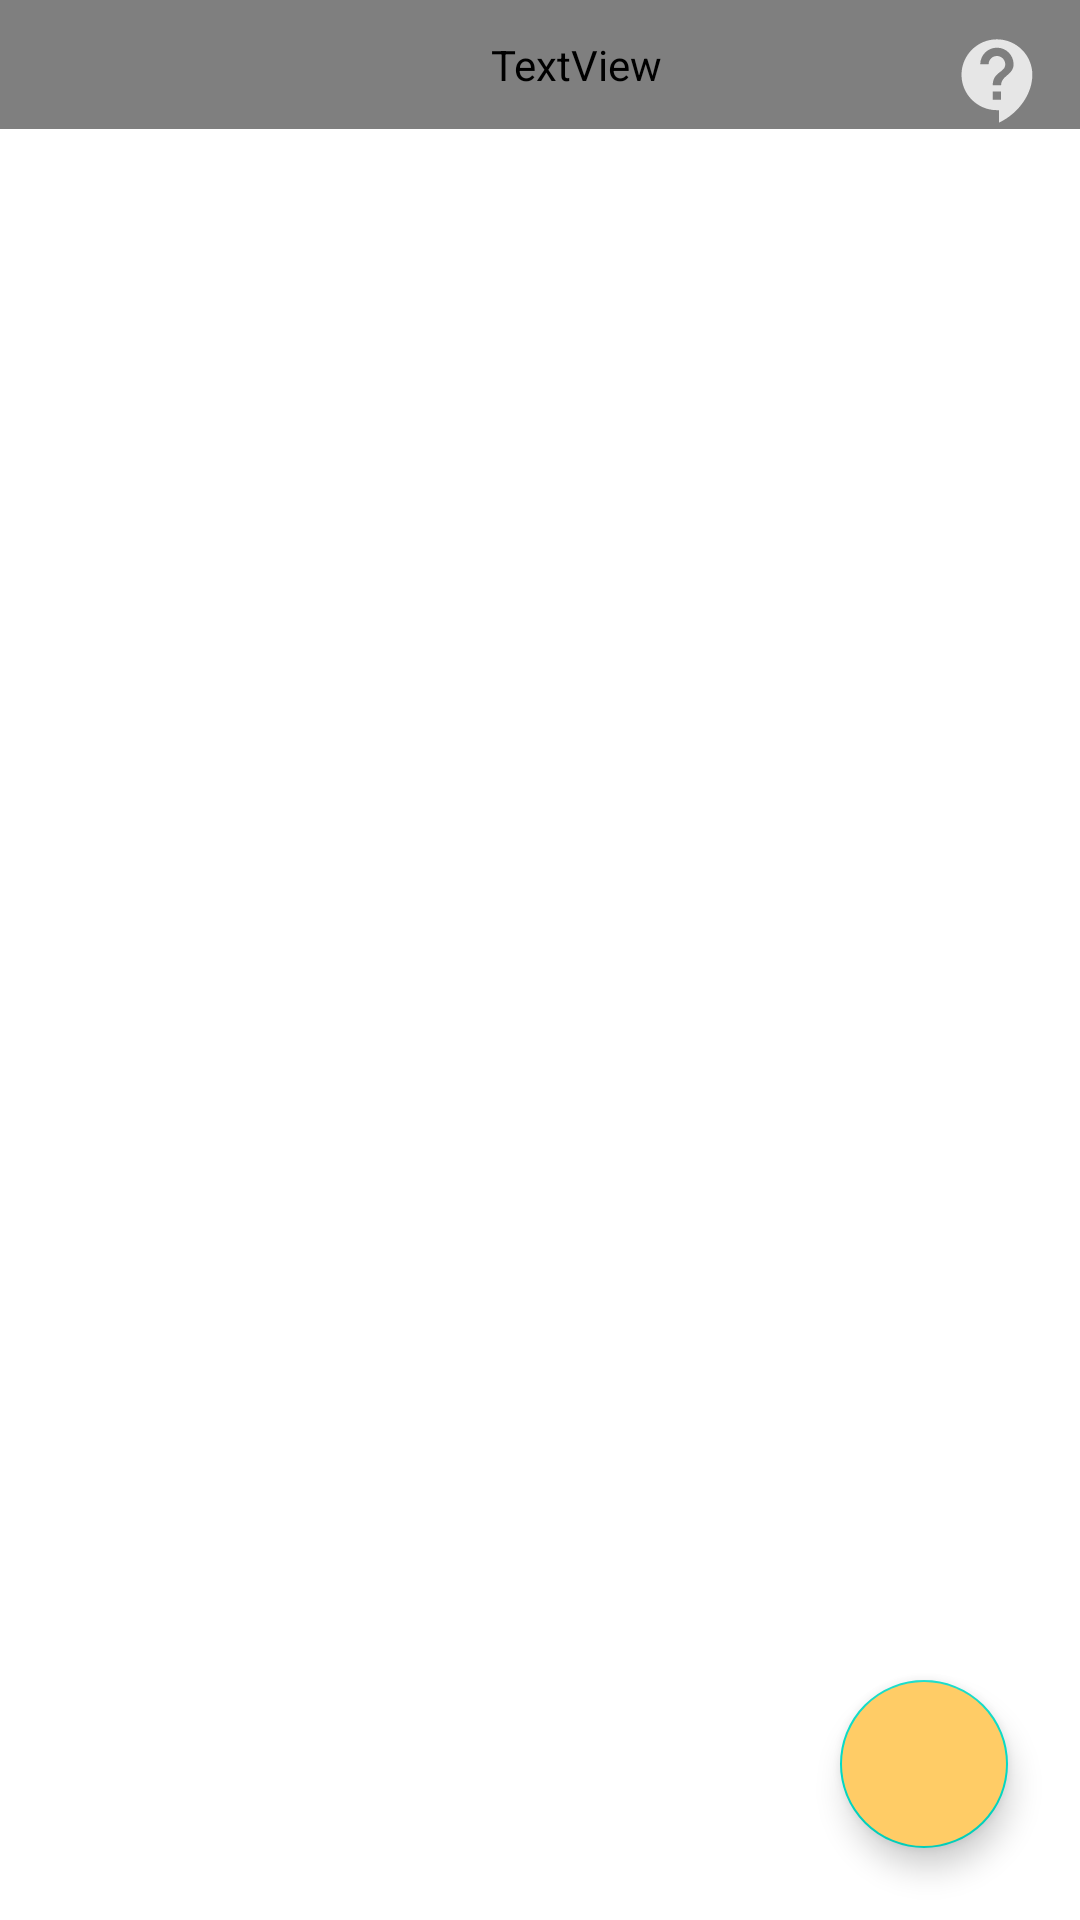

Layout XML and referenced resources for this Android screen:
<!-- AndroidManifest.xml: application theme Theme.MunHakHelper -->
<!-- res/layout/activity_main.xml -->
<?xml version="1.0" encoding="utf-8"?>
<androidx.constraintlayout.widget.ConstraintLayout xmlns:android="http://schemas.android.com/apk/res/android"
    xmlns:app="http://schemas.android.com/apk/res-auto"
    xmlns:tools="http://schemas.android.com/tools"
    android:layout_width="match_parent"
    android:layout_height="match_parent"
    tools:context=".MainActivity">

    <FrameLayout
        android:layout_width="match_parent"
        android:layout_height="match_parent">

        <LinearLayout
            android:layout_width="match_parent"
            android:layout_height="match_parent"
            android:orientation="vertical">

            <TextView
                android:layout_width="match_parent"
                android:layout_height="wrap_content"
                android:background="#ffcc66"
                android:paddingLeft="24dp"
                android:paddingTop="12dp"
                android:paddingBottom="12dp"
                android:text="도와줘! 문학"
                android:textSize="30dp"
                android:textColor="#ffffff"
                android:fontFamily="@font/mapleb"/>

            <ListView
                android:id="@+id/lv_literature"
                android:layout_width="match_parent"
                android:layout_height="wrap_content"
                android:layout_marginTop="12dp"
                android:layout_marginLeft="24dp"
                android:layout_marginRight="24dp"
                android:dividerHeight="12dp"
                android:divider="#ffffff"/>
        </LinearLayout>

        <ImageView
            android:id="@+id/iv_information"
            android:layout_width="30dp"
            android:layout_height="30dp"
            android:src="@drawable/information"
            android:layout_gravity="right"
            android:layout_margin="12dp"/>
    </FrameLayout>

    <com.google.android.material.floatingactionbutton.FloatingActionButton
        android:id="@+id/fab_import"
        android:layout_width="wrap_content"
        android:layout_height="wrap_content"
        android:backgroundTint="#ffcc66"
        android:src="@drawable/import_button"
        app:layout_constraintBottom_toBottomOf="parent"
        app:layout_constraintRight_toRightOf="parent"
        android:layout_margin="24dp"/>

</androidx.constraintlayout.widget.ConstraintLayout>
<!-- resources referenced by this layout -->
<resources>
  <!-- drawable information (drawable-anydpi) -->
  <vector xmlns:android="http://schemas.android.com/apk/res/android"
      android:width="24dp"
      android:height="24dp"
      android:viewportWidth="24"
      android:viewportHeight="24"
      android:tint="#FFFFFF"
      android:alpha="0.8"
      android:autoMirrored="true">
    <group android:scaleX="1.1111112"
        android:scaleY="1.1111112"
        android:translateX="-1.3333334"
        android:translateY="-1.3333334">
      <path
          android:fillColor="@android:color/white"
          android:pathData="M11.5,2C6.81,2 3,5.81 3,10.5S6.81,19 11.5,19h0.5v3c4.86,-2.34 8,-7 8,-11.5C20,5.81 16.19,2 11.5,2zM12.5,16.5h-2v-2h2v2zM12.5,13h-2c0,-3.25 3,-3 3,-5 0,-1.1 -0.9,-2 -2,-2s-2,0.9 -2,2h-2c0,-2.21 1.79,-4 4,-4s4,1.79 4,4c0,2.5 -3,2.75 -3,5z"/>
    </group>
  </vector>
  <style name="Theme.MunHakHelper" parent="Theme.MaterialComponents.Light.DarkActionBar">
          <item name="windowNoTitle">true</item>
          <item name="windowActionBar">false</item>
          
          <item name="colorPrimary">@color/purple_500</item>
          <item name="colorPrimaryVariant">#ffcc66</item>
          <item name="colorOnPrimary">@color/white</item>
          
          <item name="colorSecondary">@color/teal_200</item>
          <item name="colorSecondaryVariant">@color/teal_700</item>
          <item name="colorOnSecondary">@color/black</item>
          
          <item name="android:statusBarColor" tools:targetApi="l">?attr/colorPrimaryVariant</item>
          
      </style>
  <!-- not gathered from this repository: default colours our renderer supplied (Android Studio template values) -->
  <color name="purple_500">#FF6200EE</color>
  <color name="teal_200">#FF03DAC5</color>
  <color name="teal_700">#FF018786</color>
  <color name="black">#FF000000</color>
  <color name="white">#FFFFFFFF</color>
</resources>
